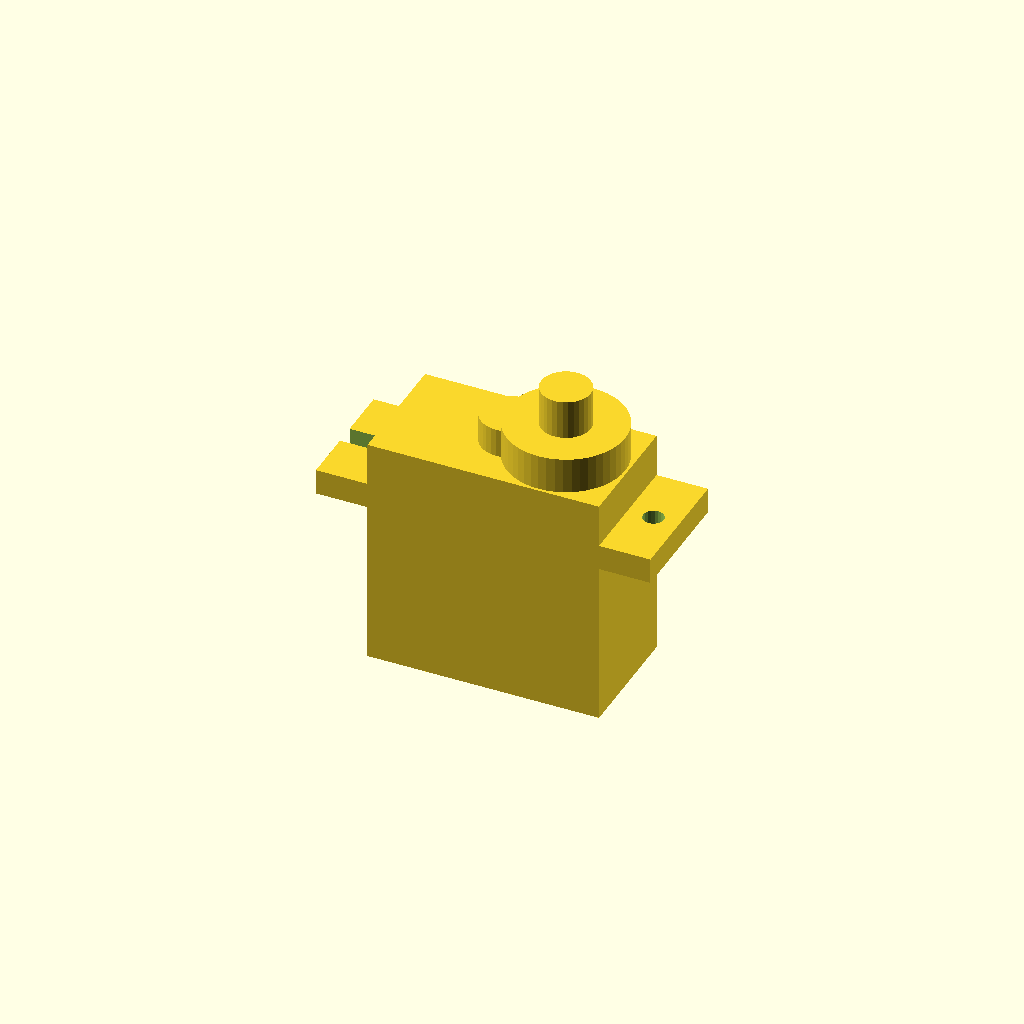
Cell 1: the model at its default parameters.
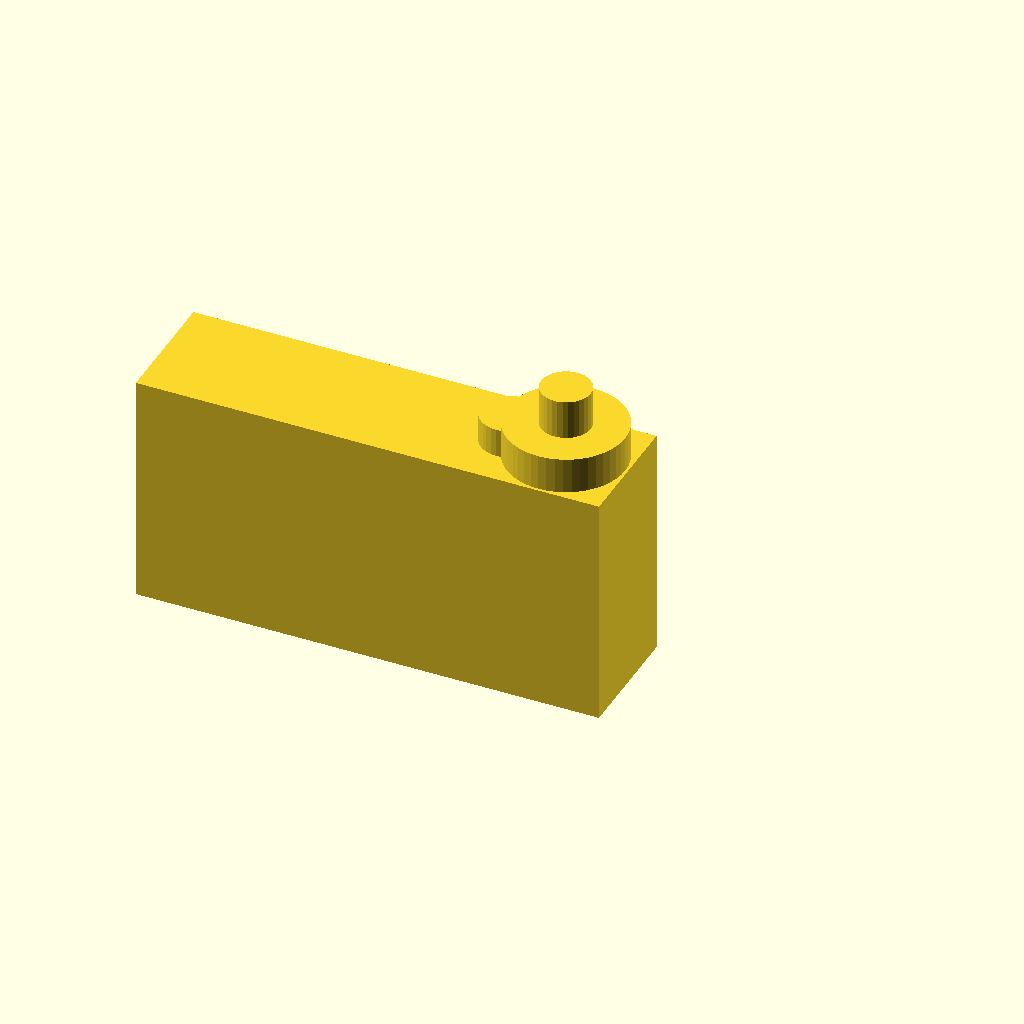
Cell 2: BODY_L = 45 (everything else at default).
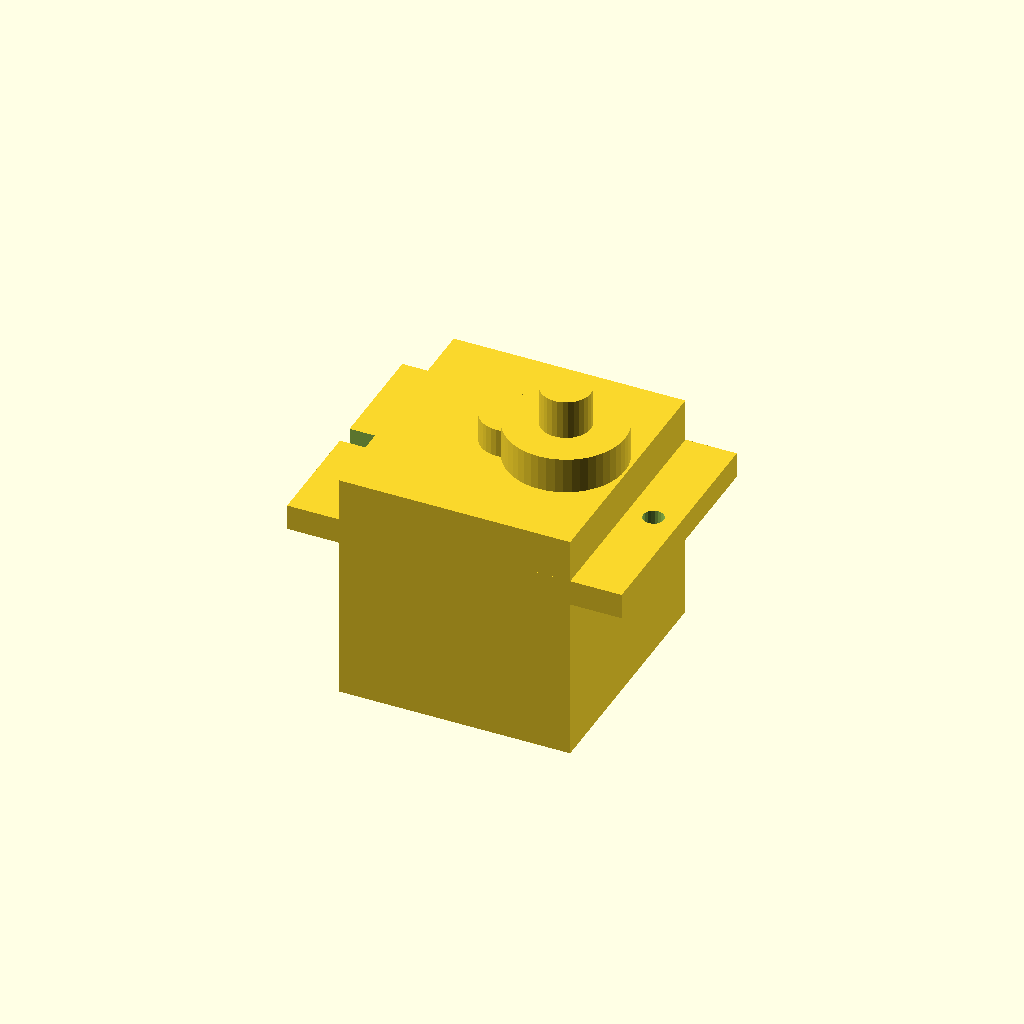
Cell 3 — BODY_W set to 24, the other parameters unchanged.
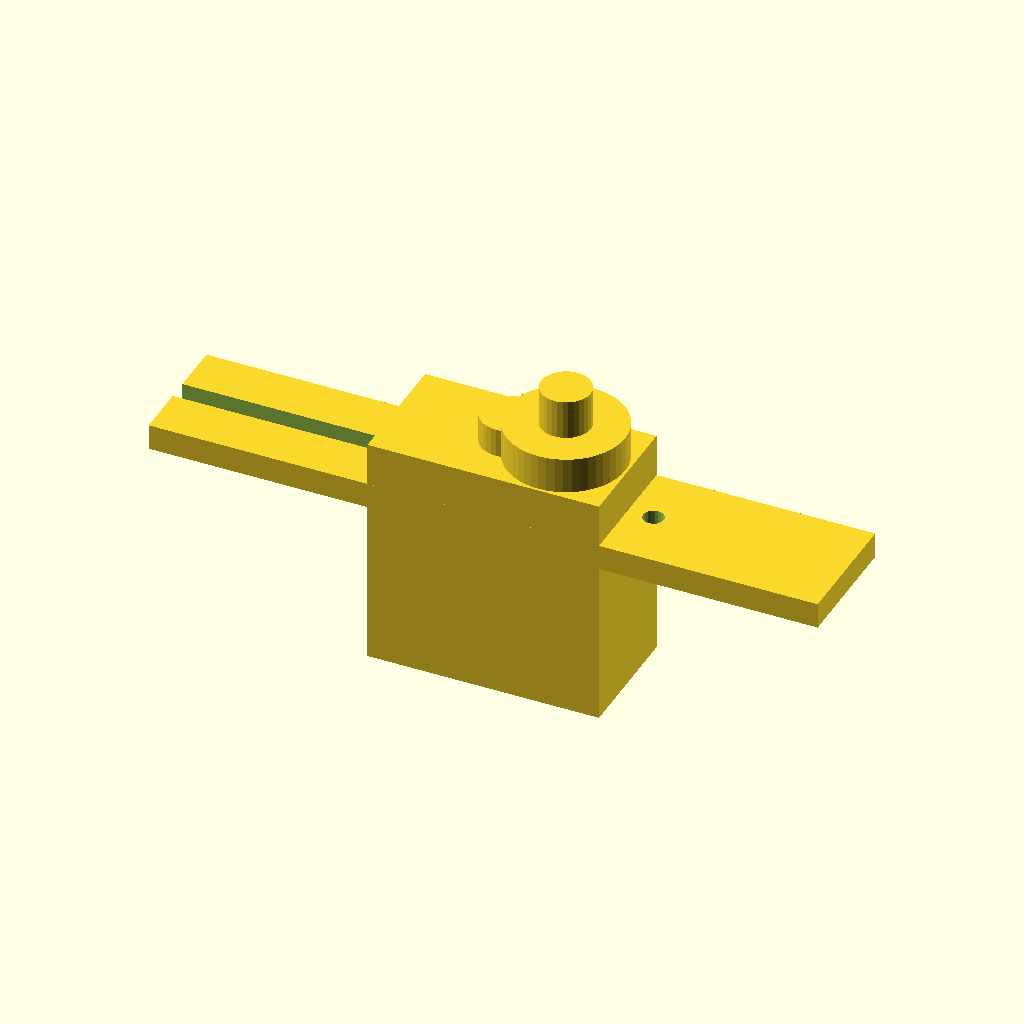
Cell 4: the same model with EARS_L = 65.
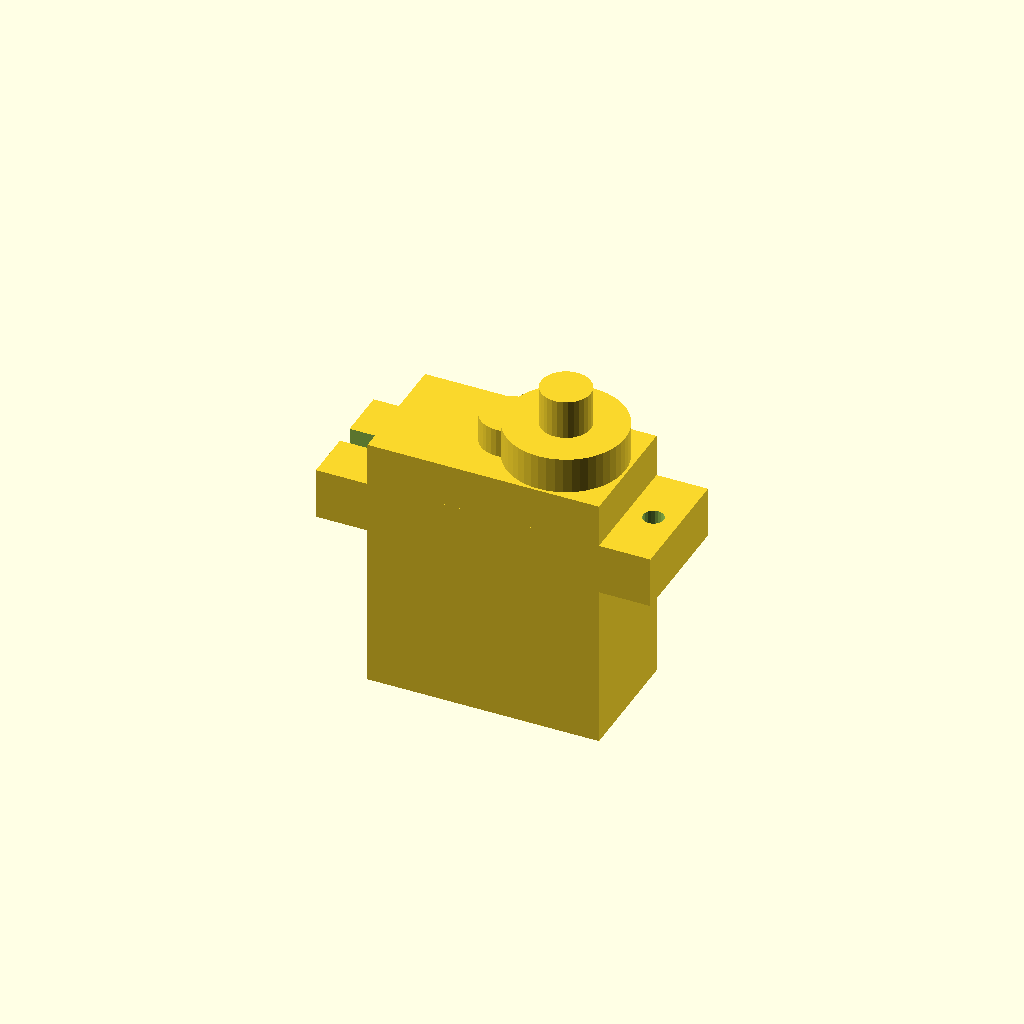
Cell 5: the same model with EAR_T = 5.
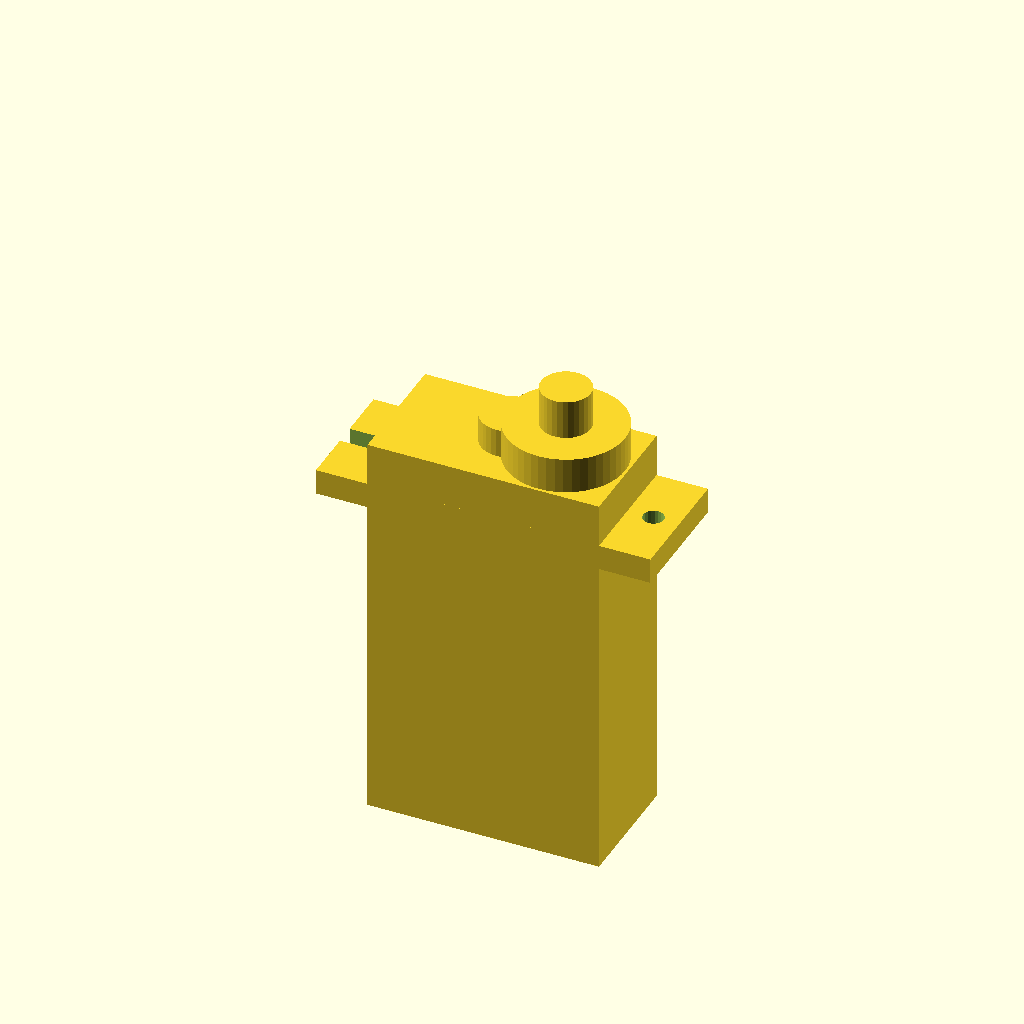
Cell 6: the same model with BELOW_EARS = 32.
All cells are drawn from one camera (rotation 55°, 0°, 25°, orthographic, colour scheme Cornfield), so only the parameter changes between them.
Source of the model, docs/gripper-reduction/sg90_servo.scad:
// SG90 / MG90 micro servo (millimetres). Typical SG90 dimensions, checked against the photo of a real one and the
// drawing in docs/servos/mg90-servo-motor.pdf (22.5 x 12 case, 32.5 over the ears).
// Origin: the output shaft axis, z = 0 is the TOP face of the mounting ears. The case hangs below (to z = -18.5)
// and continues about 4 mm above the ears. Cheap clones differ by up to about 0.5 mm: measure yours with callipers
// and change the numbers below.

BODY_L = 22.5;          // case length
BODY_W = 12;            // case width
EARS_L = 32.5;          // length over the mounting ears
EAR_T = 2.5;            // ear thickness
BELOW_EARS = 16;        // bottom of the case to the underside of the ears
ABOVE_EARS = 4.2;       // top of the case above the top face of the ears
SHAFT_FROM_END = 6;     // shaft axis to the nearest end of the case (the end with the closed ear hole)
EAR_HOLE_D = 2.0;       // ear screw holes
EAR_HOLE_SPACING = 27.5;
BOSS_D = 11.5;  BOSS_H = 3.5;       // round housing round the output shaft, on top of the case
SMALL_BOSS_D = 5.5; SMALL_BOSS_OFFSET = 5.5;   // the second, smaller bump next to it (towards the middle of the case)
SHAFT_D = 4.8; SHAFT_H = 11.5;      // splined output shaft, measured from z = 0

module servo() {
    cx = -(BODY_L / 2 - SHAFT_FROM_END);          // case centre, relative to the shaft
    difference() {
        union() {
            // case: below the ears, through the ears, and the cap above them
            translate([cx - BODY_L / 2, -BODY_W / 2, -(BELOW_EARS + EAR_T)]) cube([BODY_L, BODY_W, BELOW_EARS + EAR_T + ABOVE_EARS]);
            // ears
            translate([cx - EARS_L / 2, -BODY_W / 2, -EAR_T]) cube([EARS_L, BODY_W, EAR_T]);
            // bosses on top of the case
            translate([0, 0, ABOVE_EARS - 0.01]) cylinder(d = BOSS_D, h = BOSS_H, $fn = 48);
            translate([-SMALL_BOSS_OFFSET, 0, ABOVE_EARS - 0.01]) cylinder(d = SMALL_BOSS_D, h = BOSS_H - 0.7, $fn = 32);
            // output shaft
            cylinder(d = SHAFT_D, h = SHAFT_H, $fn = 30);
        }
        // ear screw holes: a round hole at the shaft end, an open slot at the other end
        translate([cx + EAR_HOLE_SPACING / 2, 0, -EAR_T - 1]) cylinder(d = EAR_HOLE_D, h = EAR_T + 2, $fn = 20);
        hull() {
            translate([cx - EAR_HOLE_SPACING / 2, 0, -EAR_T - 1]) cylinder(d = EAR_HOLE_D, h = EAR_T + 2, $fn = 20);
            translate([cx - EARS_L / 2 - 1, 0, -EAR_T - 1]) cylinder(d = EAR_HOLE_D, h = EAR_T + 2, $fn = 20);
        }
    }
}

servo();
Customizer parameters (derived from the source; name, type, default, range or options):
BODY_L: number, default 22.5
BODY_W: number, default 12
EARS_L: number, default 32.5
EAR_T: number, default 2.5
BELOW_EARS: number, default 16
ABOVE_EARS: number, default 4.2
SHAFT_FROM_END: number, default 6
EAR_HOLE_D: number, default 2
EAR_HOLE_SPACING: number, default 27.5
